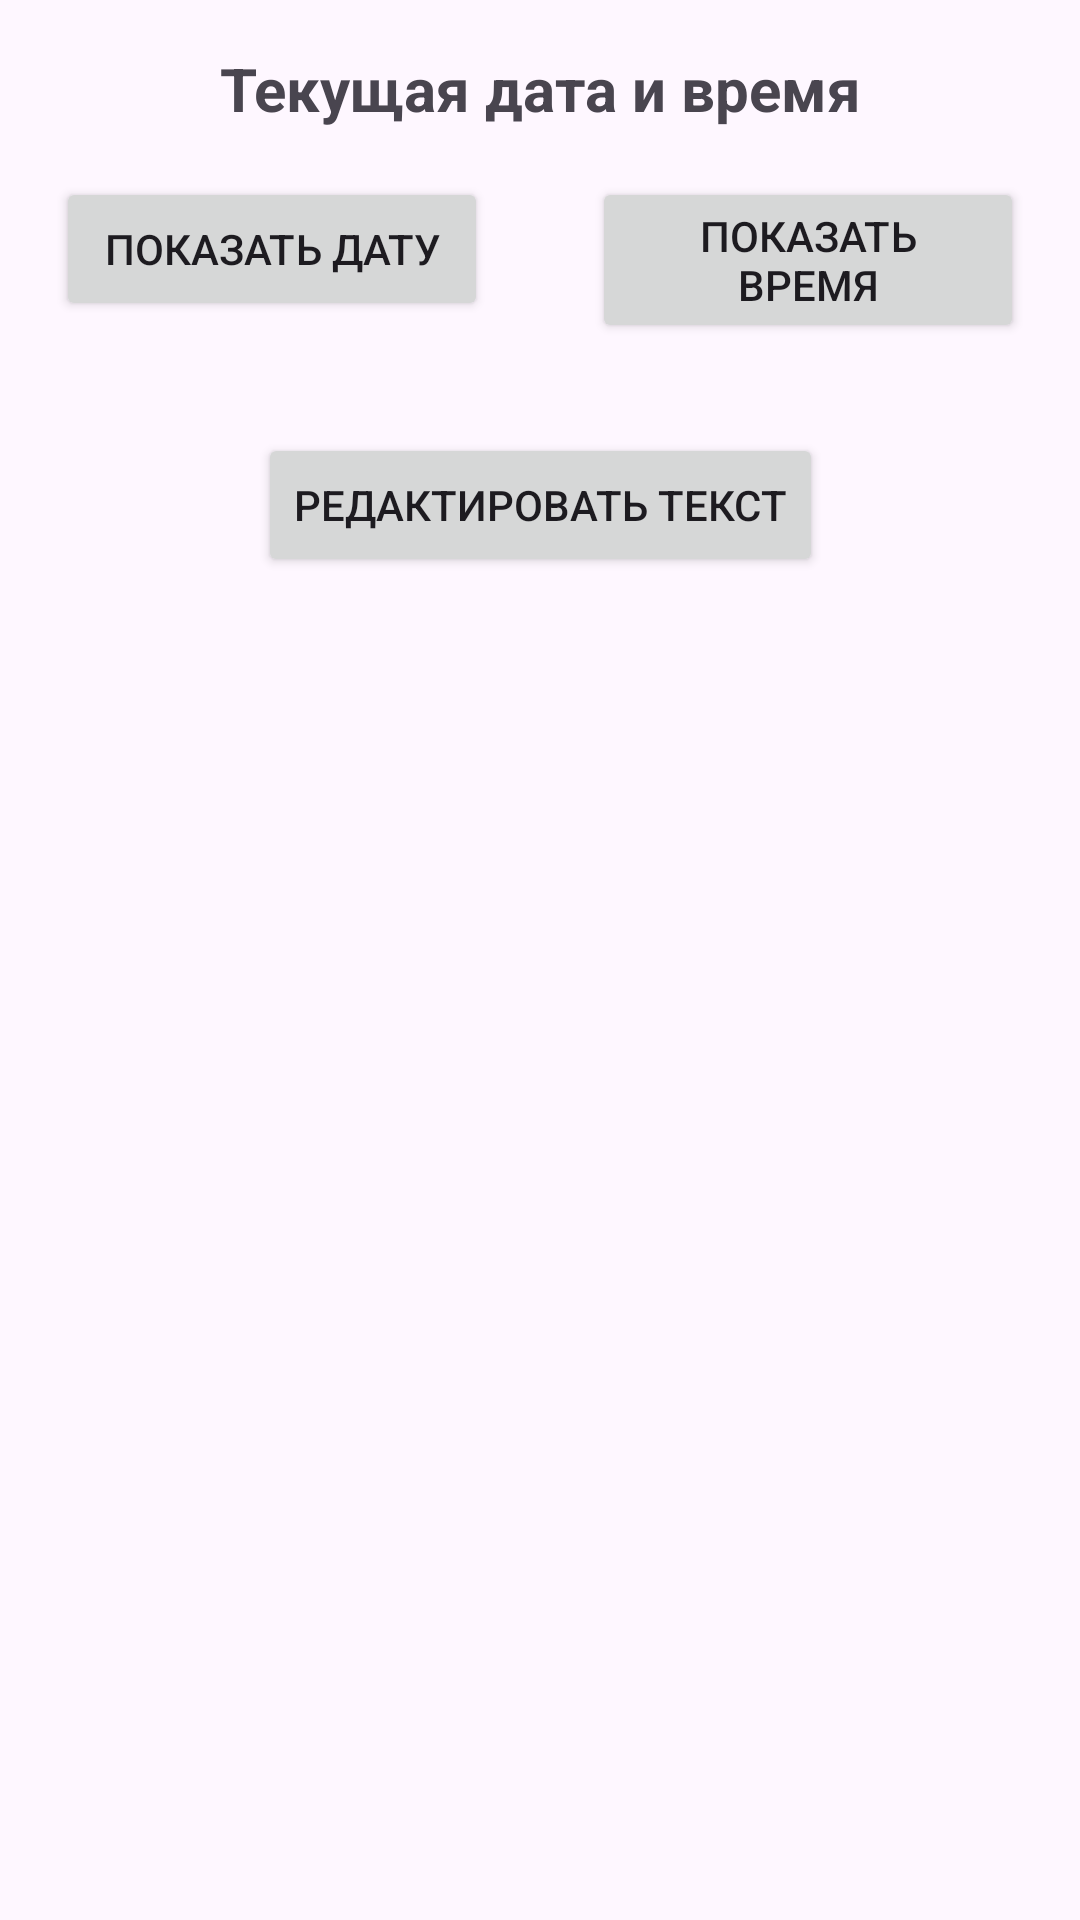

Produce the Android XML layout that renders to this screen, including the resource entries it uses.
<!-- AndroidManifest.xml: application theme Theme.Pr19_rmp_gudochkina -->
<!-- res/layout/activity_main.xml -->
<?xml version="1.0" encoding="utf-8"?>
<androidx.constraintlayout.widget.ConstraintLayout xmlns:android="http://schemas.android.com/apk/res/android"
    xmlns:app="http://schemas.android.com/apk/res-auto"
    xmlns:tools="http://schemas.android.com/tools"
    android:id="@+id/main"
    android:layout_width="match_parent"
    android:layout_height="match_parent"
    tools:context=".MainActivity">

    <TextView
        android:id="@+id/time_pick"
        android:layout_width="0dp"
        android:layout_height="wrap_content"
        android:text="@string/current_datetime"
        android:textSize="20sp"
        android:textStyle="bold"
        android:gravity="center"
        android:padding="16dp"
        app:layout_constraintTop_toTopOf="parent"
        app:layout_constraintStart_toStartOf="parent"
        app:layout_constraintEnd_toEndOf="parent"
        app:layout_constraintBottom_toTopOf="@id/btn_date"
        app:layout_constraintVertical_chainStyle="packed" />

    <Button
        android:id="@+id/btn_date"
        android:layout_width="0dp"
        android:layout_height="wrap_content"
        android:text="@string/show_date"
        android:layout_marginEnd="8dp"
        app:layout_constraintTop_toBottomOf="@id/time_pick"
        app:layout_constraintStart_toStartOf="parent"
        app:layout_constraintEnd_toStartOf="@id/btn_time"
        app:layout_constraintWidth_percent="0.4" />

    <Button
        android:id="@+id/btn_time"
        android:layout_width="0dp"
        android:layout_height="wrap_content"
        android:text="@string/show_time"
        android:layout_marginStart="8dp"
        app:layout_constraintTop_toBottomOf="@id/time_pick"
        app:layout_constraintStart_toEndOf="@id/btn_date"
        app:layout_constraintEnd_toEndOf="parent"
        app:layout_constraintWidth_percent="0.4" />

    <Button
        android:id="@+id/btn_dialog"
        android:layout_width="wrap_content"
        android:layout_height="wrap_content"
        android:text="Редактировать текст"
        android:layout_marginTop="30dp"
        app:layout_constraintTop_toBottomOf="@+id/btn_time"
        app:layout_constraintLeft_toLeftOf="parent"
        app:layout_constraintRight_toRightOf="parent" />

</androidx.constraintlayout.widget.ConstraintLayout>
<!-- resources referenced by this layout -->
<resources>
  <string name="current_datetime">Текущая дата и время</string>
  <string name="show_date">Показать дату</string>
  <string name="show_time">Показать время</string>
  <style name="Theme.Pr19_rmp_gudochkina" parent="Base.Theme.Pr19_rmp_gudochkina" />
  <style name="Base.Theme.Pr19_rmp_gudochkina" parent="Theme.Material3.DayNight.NoActionBar">
          
          
      </style>
</resources>
